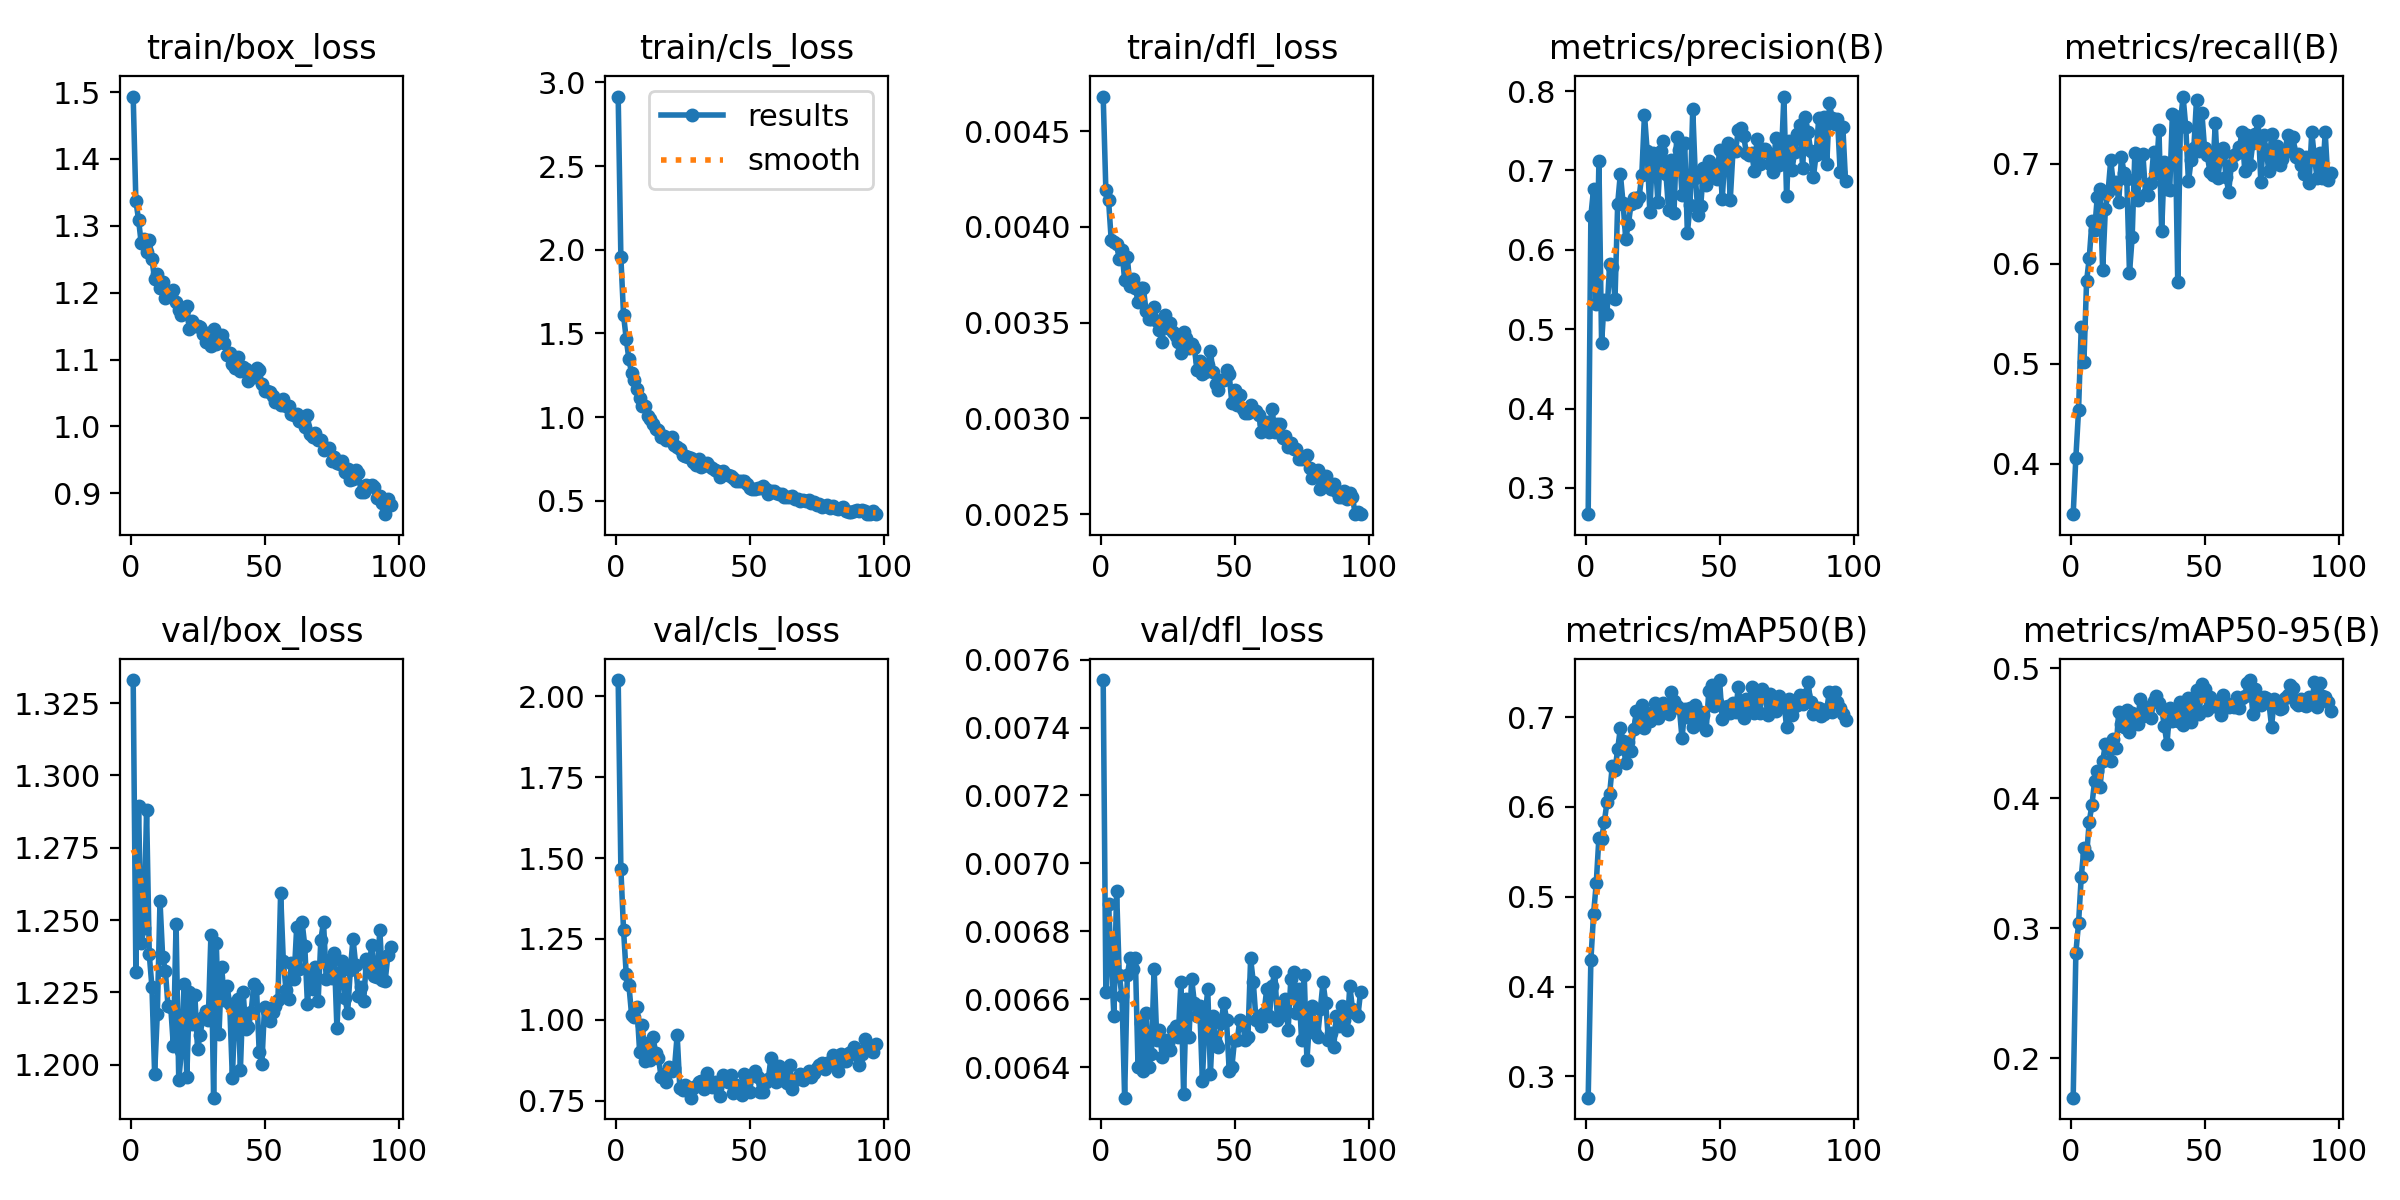

Values plotted in this chart, from the file beside it:
epoch, time, train/box_loss, train/cls_loss, train/dfl_loss, metrics/precision(B), metrics/recall(B), metrics/mAP50(B), metrics/mAP50-95(B), val/box_loss, val/cls_loss, val/dfl_loss, lr/pg0, lr/pg1, lr/pg2
1, 59.55, 1.493, 2.915, 0.00468, 0.267, 0.3498, 0.2763, 0.1698, 1.333, 2.05, 0.00754, 0.0003321, 0.0003321, 0.06712
2, 108.3, 1.337, 1.955, 0.00419, 0.6428, 0.4064, 0.4293, 0.2814, 1.232, 1.466, 0.00662, 0.0006654, 0.0006654, 0.03412
3, 168, 1.309, 1.609, 0.00414, 0.6766, 0.4536, 0.4805, 0.3039, 1.29, 1.277, 0.00688, 0.0009983, 0.0009983, 0.001122
4, 226.8, 1.274, 1.467, 0.00393, 0.5313, 0.5365, 0.5149, 0.3393, 1.242, 1.141, 0.00671, 0.000999, 0.000999, 0.000999
5, 287.1, 1.28, 1.346, 0.00392, 0.7114, 0.5016, 0.566, 0.3618, 1.247, 1.107, 0.00655, 0.0009983, 0.0009983, 0.0009983
6, 348.2, 1.261, 1.262, 0.00391, 0.4826, 0.5825, 0.5645, 0.3564, 1.288, 1.015, 0.00692, 0.0009973, 0.0009973, 0.0009973
7, 405.7, 1.279, 1.219, 0.00383, 0.5363, 0.6058, 0.5829, 0.3821, 1.238, 1.009, 0.00667, 0.0009961, 0.0009961, 0.0009961
8, 465.4, 1.25, 1.166, 0.00388, 0.519, 0.6424, 0.6053, 0.395, 1.227, 1.04, 0.00661, 0.0009947, 0.0009947, 0.0009947
9, 525.3, 1.22, 1.112, 0.00372, 0.582, 0.6338, 0.6148, 0.4134, 1.197, 0.9009, 0.00631, 0.0009931, 0.0009931, 0.0009931
10, 584.8, 1.229, 1.064, 0.00384, 0.5784, 0.667, 0.6458, 0.4206, 1.218, 0.984, 0.00667, 0.0009912, 0.0009912, 0.0009912
11, 645.5, 1.207, 1.065, 0.00369, 0.5379, 0.6749, 0.6411, 0.4089, 1.257, 0.8729, 0.00672, 0.0009892, 0.0009892, 0.0009892
12, 707.3, 1.216, 1.009, 0.00373, 0.6582, 0.5933, 0.6643, 0.4283, 1.237, 0.9273, 0.00669, 0.0009869, 0.0009869, 0.0009869
13, 764.5, 1.192, 0.9885, 0.00368, 0.6959, 0.6547, 0.6877, 0.4415, 1.232, 0.875, 0.00672, 0.0009844, 0.0009844, 0.0009844
14, 822, 1.196, 0.9612, 0.00361, 0.6594, 0.6712, 0.6734, 0.4384, 1.22, 0.946, 0.0064, 0.0009818, 0.0009818, 0.0009818
15, 880.9, 1.197, 0.9291, 0.00368, 0.6139, 0.7032, 0.6487, 0.4289, 1.22, 0.8971, 0.00653, 0.0009789, 0.0009789, 0.0009789
16, 943, 1.203, 0.9207, 0.00368, 0.6324, 0.6792, 0.6724, 0.4455, 1.206, 0.8832, 0.00639, 0.0009758, 0.0009758, 0.0009758
17, 1004, 1.186, 0.8783, 0.00356, 0.6579, 0.682, 0.6626, 0.4383, 1.249, 0.8242, 0.00656, 0.0009725, 0.0009725, 0.0009725
18, 1063, 1.174, 0.8874, 0.00352, 0.6659, 0.662, 0.6866, 0.4666, 1.195, 0.8327, 0.0064, 0.000969, 0.000969, 0.000969
19, 1123, 1.167, 0.8626, 0.00352, 0.6604, 0.7062, 0.7066, 0.4575, 1.205, 0.8082, 0.00644, 0.0009652, 0.0009652, 0.0009652
20, 1182, 1.175, 0.871, 0.00358, 0.6664, 0.6906, 0.6961, 0.4549, 1.228, 0.8541, 0.00669, 0.0009613, 0.0009613, 0.0009613
21, 1242, 1.18, 0.8808, 0.00351, 0.6949, 0.6851, 0.7134, 0.4682, 1.196, 0.8424, 0.00648, 0.0009572, 0.0009572, 0.0009572
22, 1301, 1.146, 0.8323, 0.00346, 0.7704, 0.5906, 0.688, 0.4511, 1.225, 0.8499, 0.00651, 0.0009529, 0.0009529, 0.0009529
23, 1360, 1.157, 0.8232, 0.0034, 0.7246, 0.6264, 0.7003, 0.4653, 1.214, 0.9529, 0.00643, 0.0009484, 0.0009484, 0.0009484
24, 1413, 1.151, 0.8085, 0.00354, 0.6477, 0.7107, 0.6956, 0.4638, 1.224, 0.7881, 0.00648, 0.0009437, 0.0009437, 0.0009437
25, 1473, 1.151, 0.7704, 0.00347, 0.7217, 0.6632, 0.7059, 0.4574, 1.206, 0.7816, 0.00647, 0.0009388, 0.0009388, 0.0009388
26, 1535, 1.148, 0.7694, 0.0035, 0.7168, 0.7078, 0.7162, 0.4763, 1.21, 0.7996, 0.00645, 0.0009337, 0.0009337, 0.0009337
27, 1597, 1.138, 0.7631, 0.00345, 0.6601, 0.7094, 0.699, 0.4631, 1.217, 0.7929, 0.00651, 0.0009284, 0.0009284, 0.0009284
28, 1661, 1.127, 0.7536, 0.00343, 0.7248, 0.6698, 0.7136, 0.4663, 1.218, 0.7591, 0.00652, 0.0009229, 0.0009229, 0.0009229
29, 1720, 1.14, 0.7343, 0.0034, 0.7375, 0.6683, 0.7163, 0.4698, 1.215, 0.7876, 0.00649, 0.0009173, 0.0009173, 0.0009173
30, 1779, 1.121, 0.7141, 0.00334, 0.696, 0.6802, 0.7087, 0.4616, 1.245, 0.796, 0.00665, 0.0009115, 0.0009115, 0.0009115
31, 1840, 1.146, 0.7521, 0.00345, 0.6496, 0.7118, 0.7031, 0.475, 1.189, 0.8079, 0.00632, 0.0009055, 0.0009055, 0.0009055
32, 1899, 1.124, 0.6997, 0.00342, 0.713, 0.6908, 0.7283, 0.479, 1.242, 0.8122, 0.0066, 0.0008993, 0.0008993, 0.0008993
33, 1959, 1.136, 0.7182, 0.00337, 0.6464, 0.7333, 0.7183, 0.4735, 1.21, 0.785, 0.00649, 0.0008929, 0.0008929, 0.0008929
34, 2018, 1.136, 0.7269, 0.00339, 0.7423, 0.6322, 0.7122, 0.469, 1.234, 0.8367, 0.00666, 0.0008864, 0.0008864, 0.0008864
35, 2077, 1.125, 0.7068, 0.00337, 0.7262, 0.7018, 0.7106, 0.4556, 1.222, 0.8004, 0.00659, 0.0008797, 0.0008797, 0.0008797
36, 2137, 1.106, 0.6984, 0.00325, 0.6691, 0.6743, 0.6765, 0.4416, 1.227, 0.7934, 0.00655, 0.0008729, 0.0008729, 0.0008729
37, 2197, 1.109, 0.6858, 0.0033, 0.735, 0.6733, 0.7087, 0.4692, 1.221, 0.806, 0.00658, 0.0008658, 0.0008658, 0.0008658
38, 2261, 1.093, 0.6787, 0.00323, 0.6208, 0.7491, 0.7002, 0.459, 1.195, 0.7897, 0.00636, 0.0008587, 0.0008587, 0.0008587
39, 2323, 1.087, 0.6412, 0.00324, 0.6569, 0.7471, 0.7101, 0.4625, 1.221, 0.7647, 0.00654, 0.0008513, 0.0008513, 0.0008513
40, 2382, 1.104, 0.6769, 0.00328, 0.7772, 0.5819, 0.689, 0.4591, 1.223, 0.8285, 0.00663, 0.0008439, 0.0008439, 0.0008439
41, 2440, 1.082, 0.6599, 0.00335, 0.6904, 0.741, 0.7135, 0.4738, 1.198, 0.8133, 0.00638, 0.0008362, 0.0008362, 0.0008362
42, 2503, 1.088, 0.6564, 0.00324, 0.6445, 0.7669, 0.6929, 0.4567, 1.225, 0.8091, 0.00655, 0.0008284, 0.0008284, 0.0008284
43, 2564, 1.086, 0.65, 0.00318, 0.6555, 0.7364, 0.7055, 0.4681, 1.212, 0.8307, 0.00647, 0.0008205, 0.0008205, 0.0008205
44, 2624, 1.069, 0.637, 0.00315, 0.7035, 0.6821, 0.7029, 0.477, 1.213, 0.7745, 0.00646, 0.0008125, 0.0008125, 0.0008125
45, 2686, 1.074, 0.6197, 0.0032, 0.6823, 0.7036, 0.6852, 0.4586, 1.218, 0.7981, 0.00653, 0.0008043, 0.0008043, 0.0008043
46, 2747, 1.074, 0.6209, 0.0032, 0.7119, 0.7153, 0.729, 0.4724, 1.228, 0.7943, 0.00659, 0.000796, 0.000796, 0.000796
47, 2808, 1.088, 0.617, 0.00325, 0.6929, 0.7637, 0.7359, 0.4835, 1.227, 0.7673, 0.00654, 0.0007875, 0.0007875, 0.0007875
48, 2870, 1.085, 0.6189, 0.00323, 0.7024, 0.713, 0.7122, 0.4651, 1.205, 0.8333, 0.00639, 0.0007789, 0.0007789, 0.0007789
49, 2932, 1.063, 0.6002, 0.00308, 0.689, 0.7508, 0.7172, 0.4877, 1.2, 0.8242, 0.0064, 0.0007702, 0.0007702, 0.0007702
50, 2992, 1.053, 0.579, 0.00315, 0.7256, 0.7153, 0.7413, 0.4842, 1.22, 0.7782, 0.00648, 0.0007614, 0.0007614, 0.0007614
51, 3054, 1.053, 0.5729, 0.00307, 0.6637, 0.7084, 0.6982, 0.4682, 1.218, 0.8295, 0.00648, 0.0007525, 0.0007525, 0.0007525
52, 3114, 1.052, 0.5674, 0.00312, 0.7191, 0.692, 0.7111, 0.4779, 1.215, 0.8412, 0.00654, 0.0007435, 0.0007435, 0.0007435
53, 3175, 1.046, 0.5786, 0.00305, 0.7341, 0.6885, 0.7124, 0.4708, 1.218, 0.8239, 0.00653, 0.0007343, 0.0007343, 0.0007343
54, 3223, 1.036, 0.5733, 0.00303, 0.6629, 0.74, 0.7051, 0.4709, 1.22, 0.776, 0.00648, 0.0007251, 0.0007251, 0.0007251
55, 3283, 1.037, 0.5879, 0.00303, 0.7239, 0.6856, 0.7156, 0.4729, 1.222, 0.7761, 0.00649, 0.0007158, 0.0007158, 0.0007158
56, 3344, 1.031, 0.5673, 0.00307, 0.7249, 0.708, 0.7062, 0.4642, 1.259, 0.8075, 0.00672, 0.0007063, 0.0007063, 0.0007063
57, 3406, 1.041, 0.5425, 0.00304, 0.7512, 0.7152, 0.7332, 0.4796, 1.236, 0.8172, 0.00665, 0.0006968, 0.0006968, 0.0006968
58, 3468, 1.03, 0.5592, 0.00304, 0.7532, 0.687, 0.7091, 0.4715, 1.226, 0.8832, 0.00654, 0.0006872, 0.0006872, 0.0006872
59, 3530, 1.03, 0.5575, 0.00302, 0.7436, 0.6717, 0.6993, 0.4705, 1.223, 0.8188, 0.00655, 0.0006775, 0.0006775, 0.0006775
60, 3589, 1.018, 0.5482, 0.00293, 0.722, 0.6986, 0.7203, 0.4722, 1.235, 0.806, 0.00652, 0.0006678, 0.0006678, 0.0006678
... 37 more rows
